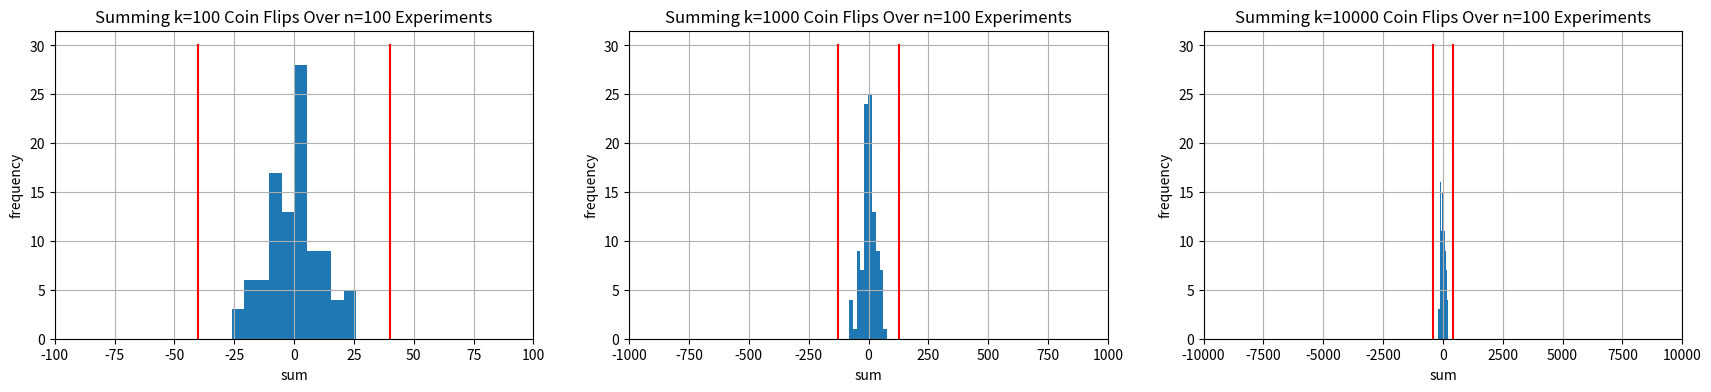
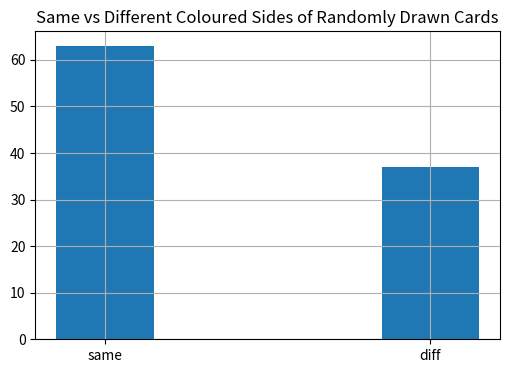

These charts were generated, in order, by the following Python code:
import numpy as np
import matplotlib.pyplot as plt

# we can generate k=10000 random coin flips represented by either 1 or -1 and sum the results to observe how close the answer is to 0
# repeating this experiment n=100 times allows us to view the distribution of experiment results
n=100
def generate_flips(k, n):
    # np.random.rand(k,n) creates a kxn matrix of random values in [0,1) sampled from a uniform distribution
    X = 2 * (np.random.rand(k,n) > 0.5) - 1
    S = np.sum(X, axis=0) # collapses the rows -> S is 1xn
    return S

f, axs = plt.subplots(1,3)
f.set_size_inches(21,4)
ks = [100, 1000, 10000]
for i in range(0,3):
    ax=axs[i]
    k = ks[i]
    ax.hist(generate_flips(k=ks[i], n=n), bins=10)
    ax.set_xlim(-k, k)
    ax.grid()
    d = 4*np.sqrt(k)
    ax.plot([-d,-d], [0,30], 'r')
    ax.plot([d,d], [0,30], 'r')
    ax.set_xlabel('sum')
    ax.set_ylabel('frequency')
    ax.set_title(f'Summing k={k} Coin Flips Over n={n} Experiments')

hat = [('red', 'red'), ('blue','blue'), ('red', 'blue')]
counts = {'same':0, 'diff': 0}

for i in range(100):
    draw = int(np.random.randint(0,3))
    side = int(np.random.randint(0,2))

    if hat[draw][(side+1)%2] == hat[draw][side]:
        counts['same'] += 1
    else:
        counts['diff'] += 1


print(counts)

plt.figure(figsize=(6,4))
plt.bar(x=list(counts.keys()), height=list(counts.values()), width=[0.3,0.3], align="center", )
plt.title('Same vs Different Coloured Sides of Randomly Drawn Cards')
plt.grid()